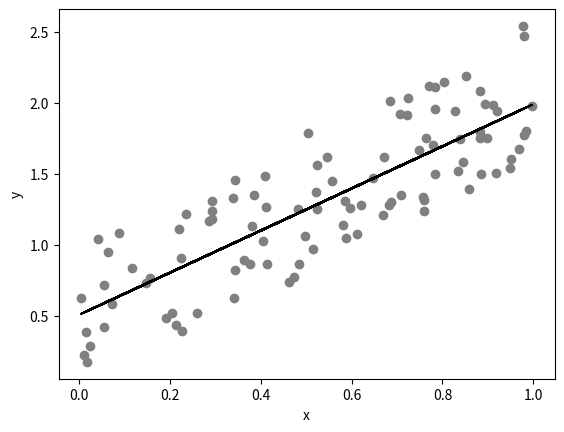

This chart was generated by the following Python code:
#!/usr/bin/env python
# coding: utf-8

# [![Open In Colab](https://colab.research.google.com/<link-removed>)](https://colab.research.google.com/<link-removed>)   <a href="https://kaggle.com/kernels/welcome?src=https://raw.githubusercontent.com/ClimateMatchAcademy/course-content/main/tutorials/W2D2_GoodResearchPractices/instructor/W2D2_Tutorial5.ipynb" target="_blank"><img alt="Open in Kaggle" src="https://kaggle.com/static/images/open-in-kaggle.svg"/></a>

# # **Tutorial 5: Drafting the Analysis**
# 
# **Good Research Practices**
# 
# [redacted]
# 
# [redacted]
# 
# [redacted]
# 
# [redacted]
# 
# **Our 2023 Sponsors:** NASA TOPS

# # **Tutorials Objectives**
# 
# In Tutorials 5-8, you will learn about the research process. This includes how to
# 
# 5.   Draft analyses of data to test a hypothesis
# 6.   Implement analysis of data
# 7.   Interpret results in the context of existing knowledge
# 8.   Communicate your results and conclusions
# 
# By the end of these tutorials you will be able to:
# 
# *   Understand the principles of good research practices
# *   Learn to view a scientific data set or question through the lens of equity: Who is represented by this data and who is not? Who has access to this information? Who is in a position to use it?
# 

# In[ ]:


# imports

import matplotlib.pyplot as plt
import pandas as pd
import seaborn as sns
import numpy as np
from scipy import interpolate
from scipy import stats


# ##  Video 6: Drafting the Analysis
# 

# ###  Video 6: Drafting the Analysis
# 

# In[ ]:


# @title Video 6: Drafting the Analysis
#Tech team will add code to format and display the video


# # **Coding Exercise 1**
# 
# To explore the relationship between CO<sub>2</sub> and temperature, you may want to make a scatter plot of the two variables, where the x-axis represents CO<sub>2</sub> and the y-axis represents temperature. Then you can see if a linear regression model fits the data well.
# 
# Before you do that, let's learn how to apply a linear regression model using generated data.
# 
# If you aren't familiar with a linear regression model, it is simply a way of isolating a relationship between two variables (e.g. x and y). For example, each giraffe might have different running speeds. You might wonder if taller giraffes run faster than shorter ones. How do we describe the relationship between a giraffe's height and its running speed? A linear regression model will be able to provide us a mathematical equation:
# 
# `speed = a * height +  b`
# 
# where a and b are the slope and intercept of the equation, respectively. Such an equation allows us to predict an unknown giraffe's running speed by simply plugging its height into the equation. Not all giraffes will fit the relationship and other factors might influence their speeds, such as health, diet, age, etc. However, because of its simplicity, linear regression models are usually first attempted by scientists to quantify the relationship between variables.
# 
# For more information on linear regression models, see the [Wikipedia page](https://en.wikipedia.org/wiki/Linear_regression), especially the first figure on that page: 

# In[ ]:


# set up a random number generator
rng = np.random.default_rng()
# x is one hundred random numbers between 0 and 1
x = rng.random(100)
# y is one hundred random numbers according to the relationship y = 1.6x + 0.5
y = 1.6*x + rng.random(100)

# plot
plt.scatter(x, y, color='gray')

# regression
res = stats.linregress(x,y)    # ordinary least sqaure

plt.plot(x, x*res.slope+res.intercept, color='k')
plt.xlabel('x')
plt.ylabel('y')


# To get a sense of how our model fits the data, you can look at the regression results. 

# In[ ]:


# summarize model

print('pearson (r^2) value: ' +'{:.2f}'.format(res.rvalue**2)+' \nwith a p-value of: '+'{:.2e}'.format(res.pvalue))


# Now that we know how to write codes to analyze the linear relationship between two variables, we're ready to move on to real world data!
